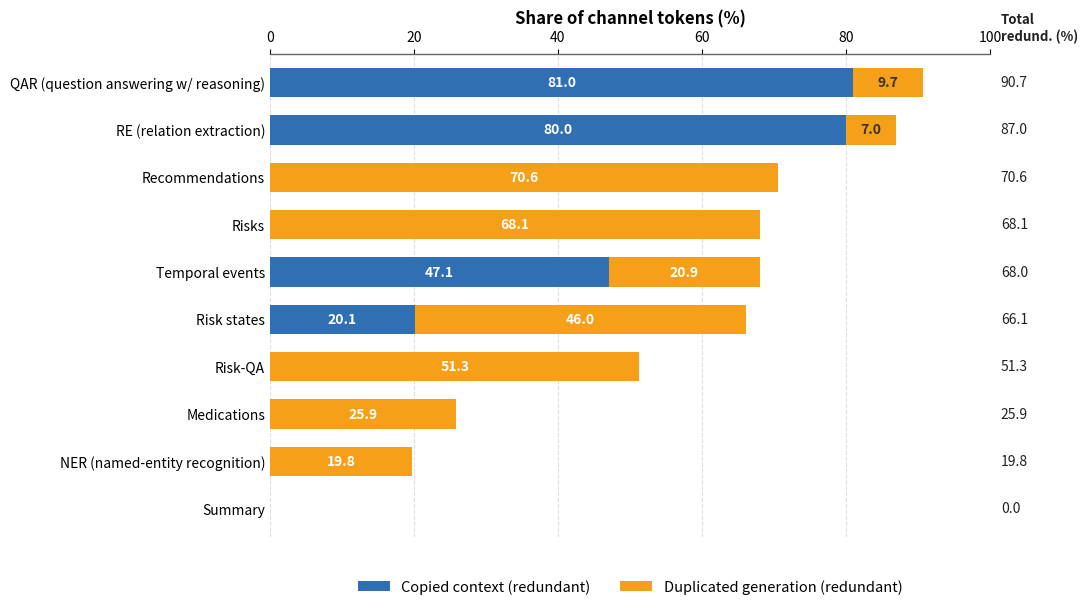

Write the Python code that produced this figure. (Note: this script raises an exception after producing the figure.)
#!/usr/bin/env python3
"""Supplementary Figure S1: mechanism-level decomposition of provenance
redundancy by channel. Numbers verified against redundancy_full_v2.json."""
import matplotlib; matplotlib.use("Agg")
import matplotlib.pyplot as plt
import numpy as np
from pathlib import Path

channels = [
    "QAR (question answering w/ reasoning)",
    "RE (relation extraction)",
    "Recommendations",
    "Risks",
    "Temporal events",
    "Risk states",
    "Risk-QA",
    "Medications",
    "NER (named-entity recognition)",
    "Summary",
]
copied = np.array([81.0, 80.0, 0.0, 0.0, 47.1, 20.1, 0.0, 0.0, 0.0, 0.0])
dup    = np.array([ 9.7,  7.0, 70.6, 68.1, 20.9, 46.0, 51.3, 25.9, 19.8, 0.0])
total  = copied + dup

BLUE   = "#2f6fb2"
ORANGE = "#f6a01a"

fig, ax = plt.subplots(figsize=(11, 6.2), dpi=150)
y = np.arange(len(channels)); bar_h = 0.62

ax.barh(y, copied, color=BLUE,   height=bar_h, label="Copied context (redundant)")
ax.barh(y, dup, left=copied, color=ORANGE, height=bar_h, label="Duplicated generation (redundant)")

ax.set_xlim(0, 100); ax.set_ylim(-0.6, len(channels)-0.4)
ax.invert_yaxis()
ax.set_yticks(y); ax.set_yticklabels(channels, fontsize=10)
ax.set_xticks([0,20,40,60,80,100])
ax.tick_params(axis="x", labelsize=10, top=True, labeltop=True, bottom=False, labelbottom=False)
ax.tick_params(axis="y", length=0)
ax.set_axisbelow(True)
ax.xaxis.grid(True, linestyle="--", color="#cfcfcf", alpha=0.7)
for sp in ["left","right","bottom"]: ax.spines[sp].set_visible(False)
ax.spines["top"].set_color("#666"); ax.spines["top"].set_linewidth(1.0)
ax.set_title("Share of channel tokens (%)", fontsize=12, pad=22, weight="bold", loc="center")

# in-bar labels: only label a segment when it's wide enough to hold text
for i,(c,d) in enumerate(zip(copied,dup)):
    if c >= 6:
        ax.text(c/2, i, f"{c:.1f}", va="center", ha="center", fontsize=10, color="white", weight="bold")
    if d >= 6:
        ax.text(c+d/2, i, f"{d:.1f}", va="center", ha="center", fontsize=10,
                color="white" if d>=12 else "#333", weight="bold")
# total at right
for i,t in enumerate(total):
    ax.text(101.5, i, f"{t:.1f}", va="center", ha="left", fontsize=10, color="#222", clip_on=False)
ax.text(101.5, -1.15, "Total\nredund. (%)", va="center", ha="left", fontsize=9.5, weight="bold", color="#222")

ax.legend(loc="upper center", bbox_to_anchor=(0.5, -0.06), ncol=2, frameon=False,
          fontsize=10.5, handlelength=2.2, columnspacing=2.0)

plt.tight_layout()
out = Path("/mnt/user-data/outputs")
fig.savefig(out/"si_fig_s1_mechanism_decomposition.pdf", bbox_inches="tight", facecolor="white")
fig.savefig(out/"si_fig_s1_mechanism_decomposition.png", dpi=200, bbox_inches="tight", facecolor="white")
print("[done] wrote si_fig_s1_mechanism_decomposition.{pdf,png}")
